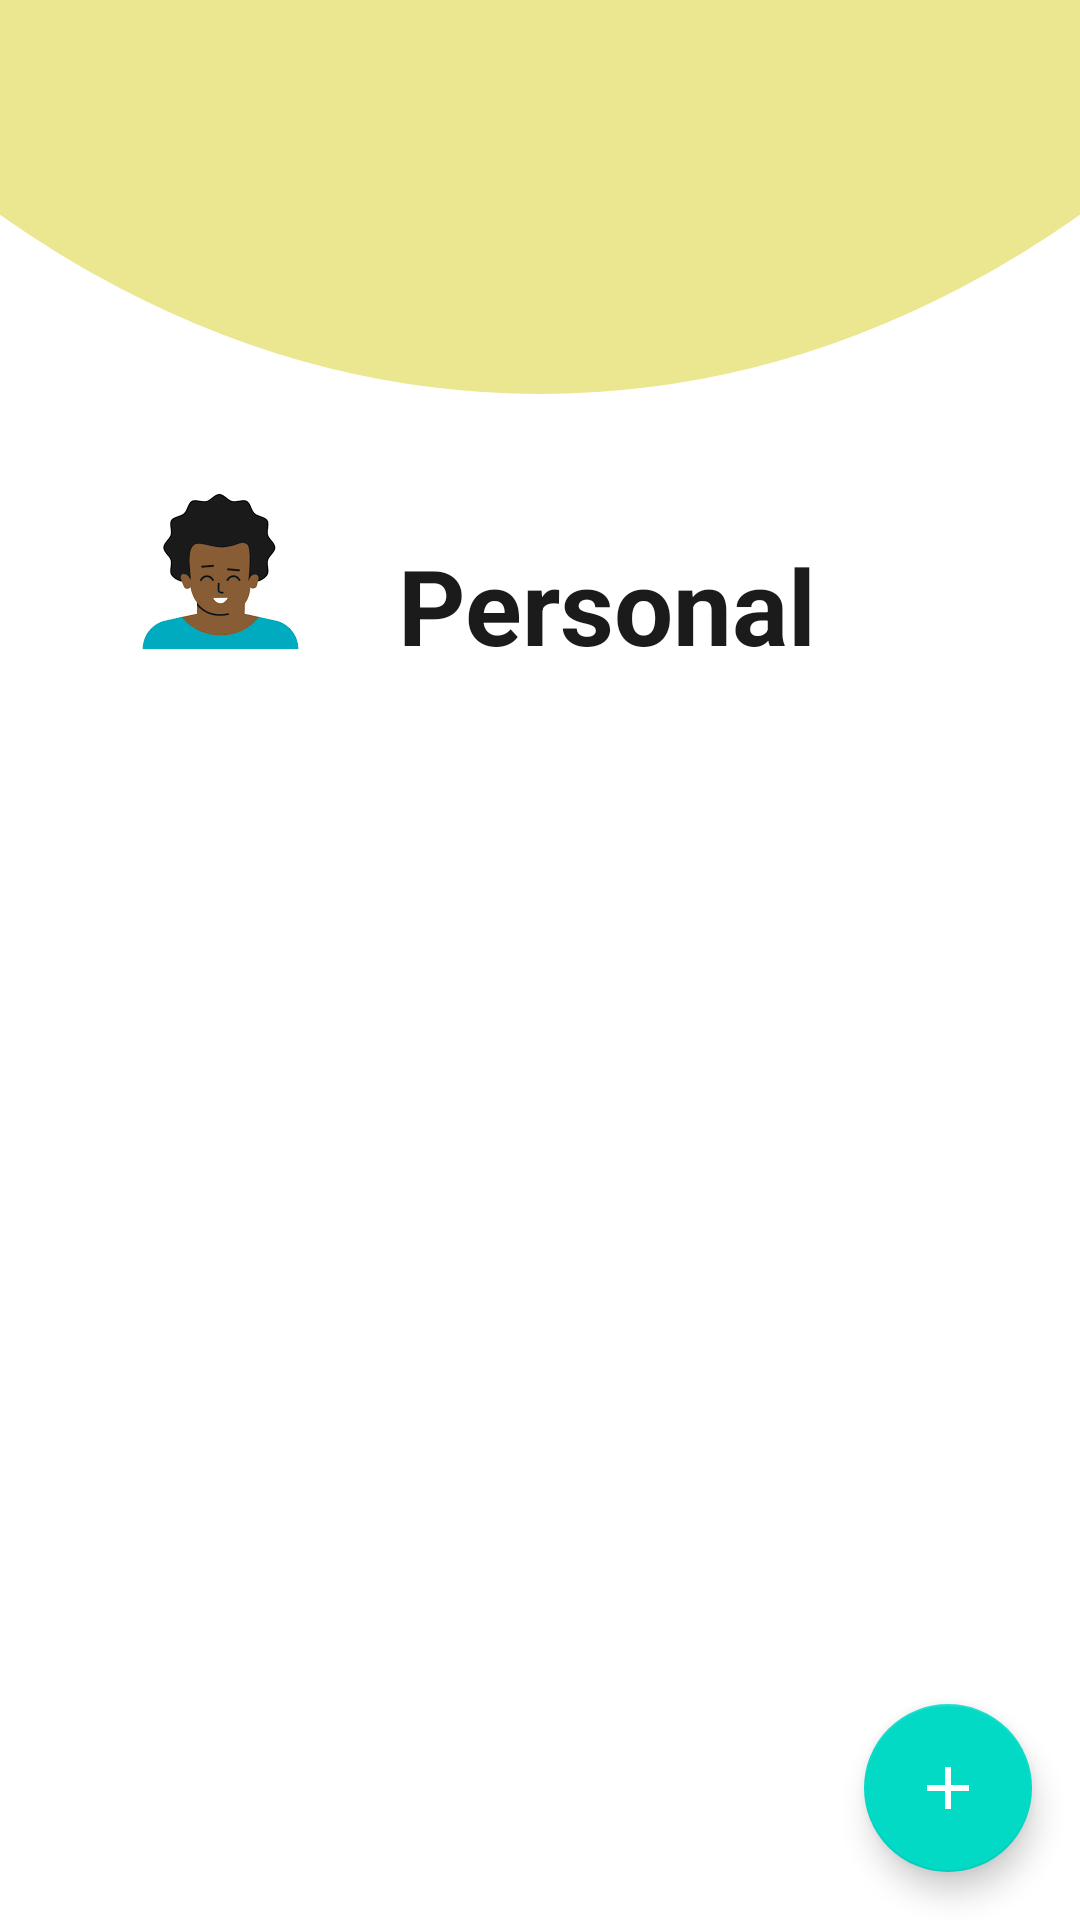

Write the Android layout XML for this screen, with the resource values it uses.
<!-- AndroidManifest.xml: activity theme CustomNoActionBarTheme -->
<!-- res/layout/activity_detail.xml -->
<?xml version="1.0" encoding="utf-8"?>
<RelativeLayout
    xmlns:android="http://schemas.android.com/apk/res/android"
    xmlns:tools="http://schemas.android.com/tools"
    android:layout_width="match_parent"
    android:layout_height="match_parent"
    xmlns:app="http://schemas.android.com/apk/res-auto"
    tools:context=".Activities.DetailActivity">


    <ImageView
        android:id="@+id/detail_yellow_image"
        android:layout_width="1000dp"
        android:layout_height="1000dp"

        android:layout_below="@id/toolbar_detail_task"
        android:layout_marginStart="-200dp"
        android:layout_marginTop="-925dp"
        android:layout_marginEnd="-200dp"
        android:src="@drawable/yellow_circle" />

    <androidx.appcompat.widget.Toolbar
        android:id="@+id/toolbar_detail_task"
        android:background="@color/yellow"
        android:layout_width="match_parent"
        app:titleTextColor="@color/black"
        android:layout_height="?attr/actionBarSize"
        app:layout_constraintEnd_toEndOf="parent"
        app:title=" "
        app:layout_constraintStart_toStartOf="parent"
        app:layout_constraintTop_toTopOf="parent"
        android:theme="@style/CustomToolbarStyle"/>


    <LinearLayout
        android:id="@+id/ll_detail_heading"
        android:layout_width="match_parent"
        android:layout_height="72dp"
        android:orientation="horizontal"
        android:layout_below="@+id/detail_yellow_image"
        android:layout_marginStart="24dp"
        android:layout_marginEnd="30dp"
        android:layout_marginTop="20dp"
        >

        <ImageView
            android:id="@+id/detail_page_image"
            android:layout_width="0dp"
            android:layout_height="75dp"
            android:layout_weight="1"
            android:layout_marginEnd="5dp"
            android:src="@drawable/blackboy"/>

        <LinearLayout
            android:layout_width="0dp"
            android:layout_height="wrap_content"
            android:orientation="vertical"
            android:layout_weight="2"
            android:layout_marginStart="5dp">

            <LinearLayout
                android:id="@+id/detail_page_taskAmount"
                android:layout_width="wrap_content"
                android:layout_height="wrap_content"
                android:orientation="horizontal">

                <TextView
                    android:id="@+id/taskNumber"
                    android:layout_width="wrap_content"
                    android:layout_height="wrap_content"
                    android:textSize="20sp"
                    android:textStyle="bold"
                    tools:text="5"
                    />

                <TextView
                    android:id="@+id/taskText"
                    android:layout_width="wrap_content"
                    android:layout_height="match_parent"
                    android:layout_marginStart="3dp"
                    android:textSize="20sp"
                    android:textStyle="bold"
                    tools:text="Tasks" />

            </LinearLayout>

            <TextView
                android:id="@+id/detail_page_header"
                android:layout_width="wrap_content"
                android:layout_height="wrap_content"
                android:text="Personal"
                android:textSize="35sp"
                android:textColor="#1b1b1b"
                android:textStyle="bold"/>

        </LinearLayout>
    </LinearLayout>

    <androidx.recyclerview.widget.RecyclerView
        android:id="@+id/rv_detail"
        android:layout_width="match_parent"
        android:layout_height="wrap_content"
        android:layout_below="@id/ll_detail_heading"
        android:layout_centerHorizontal="true"
        android:layout_marginStart="4dp"
        android:layout_marginTop="30dp"
        android:layout_marginEnd="30dp"
        android:layout_marginBottom="30dp"
        android:visibility="visible"
        tools:visibility="gone"/>

    <TextView
        android:id="@+id/blankPageText"
        android:layout_width="wrap_content"
        android:layout_height="wrap_content"
        android:text="No task added yet!!"
        android:textColor="@color/black"
        android:textSize="20dp"
        android:layout_centerInParent="true"
        android:visibility="gone"
        tools:visibility="visible"/>

    <TextView
        android:id="@+id/objectID"
        android:layout_width="wrap_content"
        android:layout_height="wrap_content"
        android:gravity="center"
        android:visibility="gone"
        tools:visibility="visible"
        />

    <com.google.android.material.floatingactionbutton.FloatingActionButton
        android:id="@+id/fabAddTask"
        android:layout_width="wrap_content"
        android:layout_height="wrap_content"
        android:layout_margin="16dp"
        android:layout_alignParentBottom="true"
        android:layout_alignParentEnd="true"
        android:backgroundTint="@color/teal_200"
        android:src="@drawable/ic_baseline_add"
        app:tint="@color/white"
        android:contentDescription="Add task button" />

</RelativeLayout>
<!-- resources referenced by this layout -->
<resources>
  <color name="black">#FF000000</color>
  <color name="teal_200">#FF03DAC5</color>
  <color name="white">#FFFFFFFF</color>
  <color name="yellow">#EBE790</color>
  <!-- drawable blackboy: png bitmap (drawable, 4376 bytes) -->
  <!-- drawable ic_baseline_add (drawable) -->
  <vector android:height="24dp"
      android:tint="#FFFFFF"
      android:viewportHeight="24"
      android:viewportWidth="24"
      android:width="24dp"
      xmlns:android="http://schemas.android.com/apk/res/android">
      <path android:fillColor="@android:color/white" android:pathData="M19,13h-6v6h-2v-6H5v-2h6V5h2v6h6v2z"/>
  </vector>
  <!-- drawable yellow_circle (drawable) -->
  <?xml version="1.0" encoding="utf-8"?>
  <shape xmlns:android="http://schemas.android.com/apk/res/android"
      android:shape="oval">
      <solid android:color="@color/yellow"/>
      <stroke android:width="1dp"
          android:color="@color/yellow"/>
  
  </shape>
  <style name="CustomToolbarStyle">
      <item name="android:textColorPrimary">#000000</item>
          <item name="android:colorControlNormal">#000000</item>
      </style>
  <style name="CustomNoActionBarTheme" parent="@style/Theme.MaterialComponents.Light.NoActionBar">
          <item name="android:statusBarColor">@android:color/black</item>
          <item name="colorOnPrimary">@color/white</item>
      </style>
</resources>
